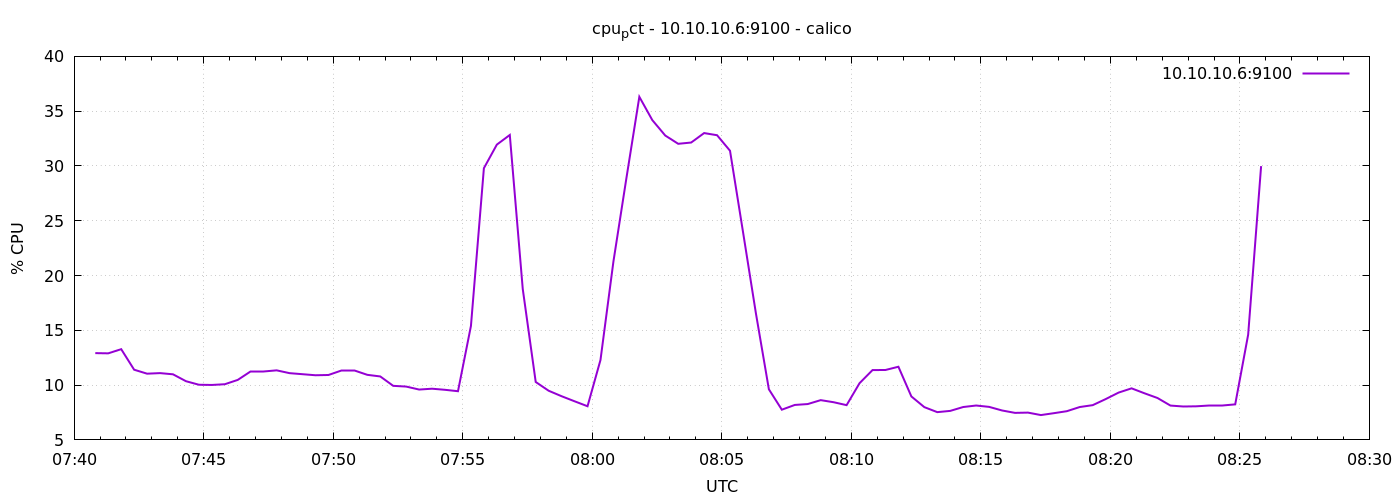

The table this chart was drawn from, first rows:
1776757249	12.919047619048118
1776757279	12.9
1776757309	13.28
1776757339	11.4
1776757369	11.04
1776757399	11.1
1776757429	10.99
1776757459	10.36
1776757489	10.03
1776757519	10.01
1776757549	10.08
1776757579	10.48
1776757609	11.21
1776757639	11.21
1776757669	11.35
1776757699	11.09
1776757729	11
1776757759	10.9
1776757789	10.92
1776757819	11.3
1776757849	11.3
1776757879	10.94
1776757909	10.79
1776757939	9.933
1776757969	9.867
1776757999	9.595
1776758029	9.671
1776758059	9.571
1776758089	9.443
1776758119	15.4
1776758149	29.8
1776758179	31.95
1776758209	32.83
1776758239	18.77
1776758269	10.29
1776758299	9.486
1776758329	8.986
1776758359	8.524
1776758389	8.071
1776758419	12.29
1776758449	21.28
1776758479	28.88
1776758509	36.31
1776758539	34.19
1776758569	32.78
1776758599	32.02
1776758629	32.14
1776758659	33
1776758689	32.81
1776758719	31.39
1776758749	24
1776758779	16.54
1776758809	9.619
1776758839	7.757
1776758869	8.19
1776758899	8.271
1776758929	8.629
1776758959	8.438
1776758989	8.171
1776759019	10.18
1776759049	11.37
... 30 more rows
